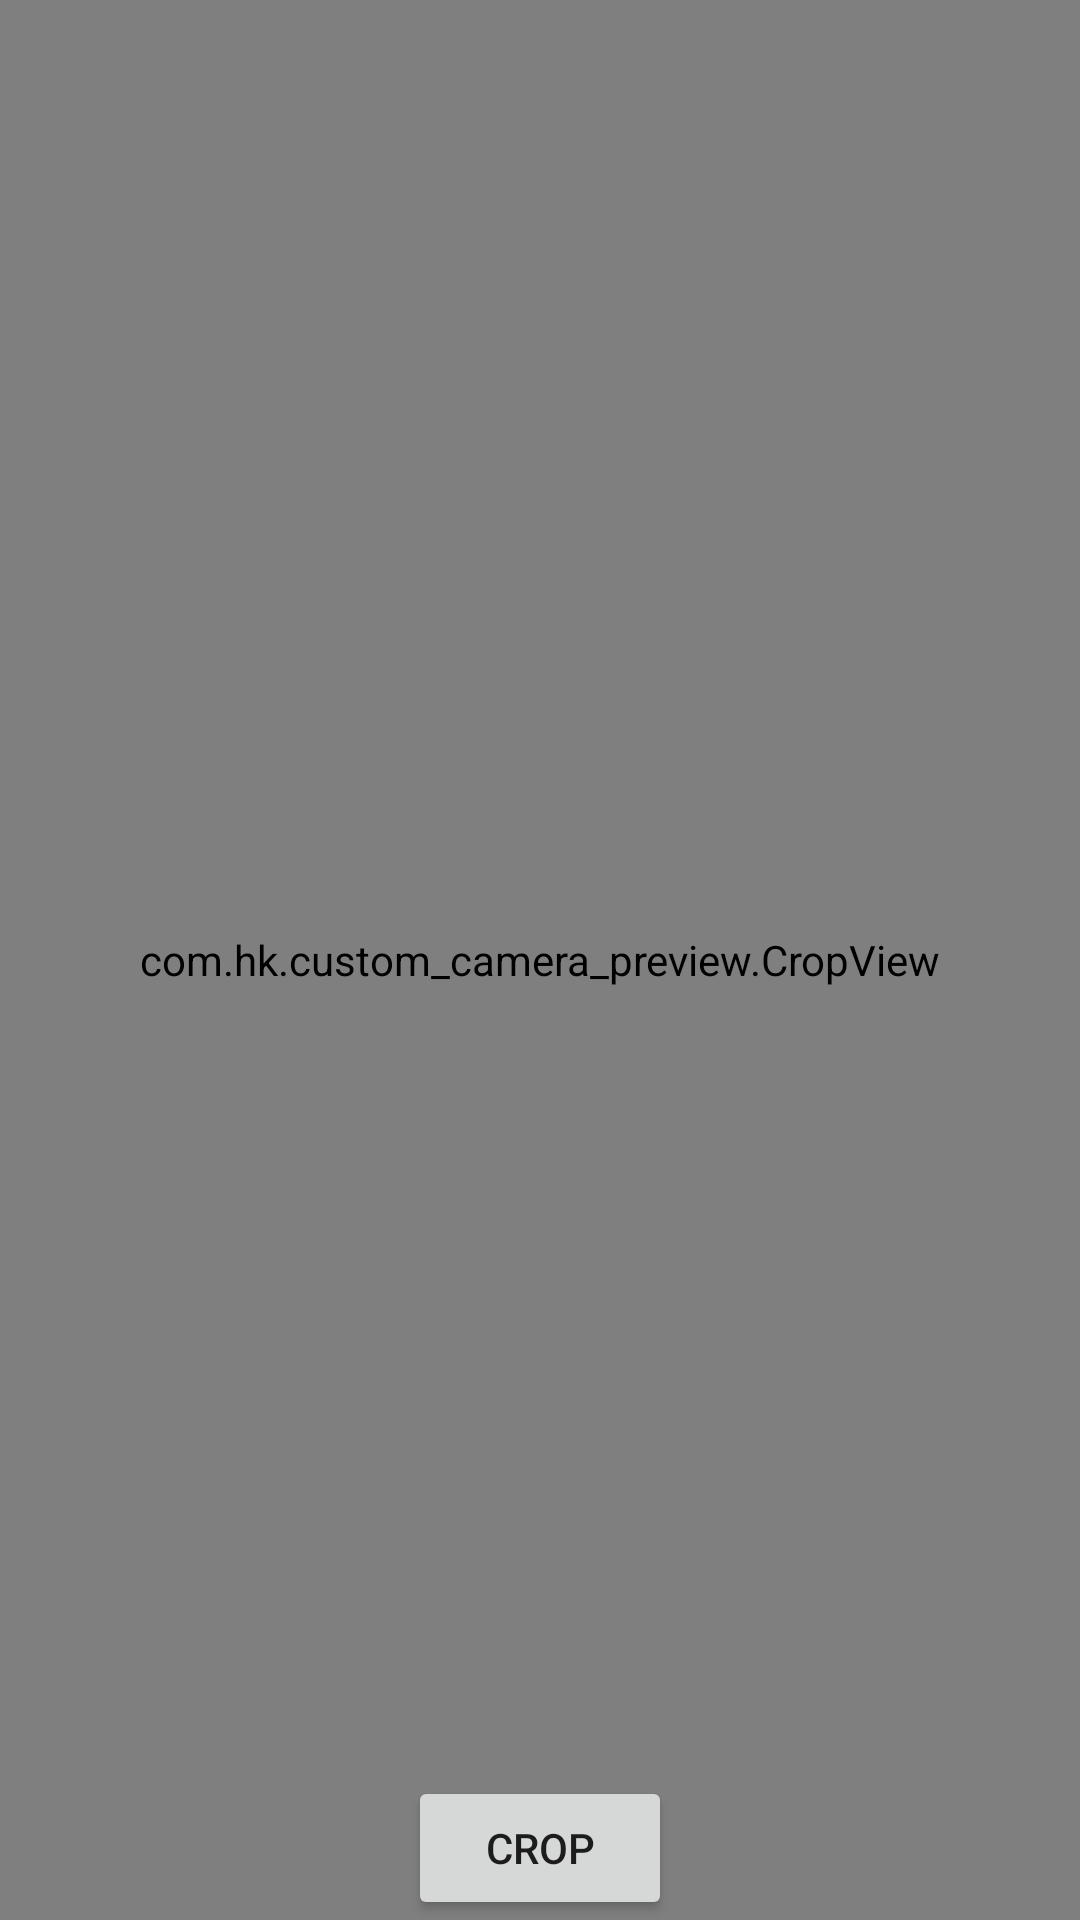

Produce the Android XML layout that renders to this screen, including the resource entries it uses.
<!-- AndroidManifest.xml: application theme AppTheme -->
<!-- res/layout/activity_main4.xml -->
<?xml version="1.0" encoding="utf-8"?>
<RelativeLayout xmlns:android="http://schemas.android.com/apk/res/android"
    xmlns:tools="http://schemas.android.com/tools"
    android:layout_width="match_parent"
    android:layout_height="match_parent"
    tools:context="com.hk.custom_camera_preview.Main4Activity">


    <com.hk.custom_camera_preview.CropView
        android:layout_alignParentBottom="true"
        android:id="@+id/crop_view"
        android:layout_width="match_parent"
        android:layout_height="match_parent" />


    <Button
        android:layout_centerHorizontal="true"
        android:onClick="onCrop"
        android:text="crop"
        android:layout_alignParentBottom="true"
        android:layout_width="wrap_content"
        android:layout_height="wrap_content" />

    <ImageView
        android:id="@+id/cropped"
        android:minWidth="200dp"
        android:minHeight="200dp"
        android:layout_width="wrap_content"
        android:layout_height="wrap_content"/>

</RelativeLayout>
<!-- resources referenced by this layout -->
<resources>
  <style name="AppTheme" parent="Theme.AppCompat.Light.NoActionBar">
          
          <item name="colorPrimary">@color/colorPrimary</item>
          <item name="colorPrimaryDark">@color/colorPrimaryDark</item>
          <item name="colorAccent">@color/colorAccent</item>
      </style>
  <color name="colorPrimary">#3F51B5</color>
  <color name="colorPrimaryDark">#303F9F</color>
  <color name="colorAccent">#FF4081</color>
</resources>
